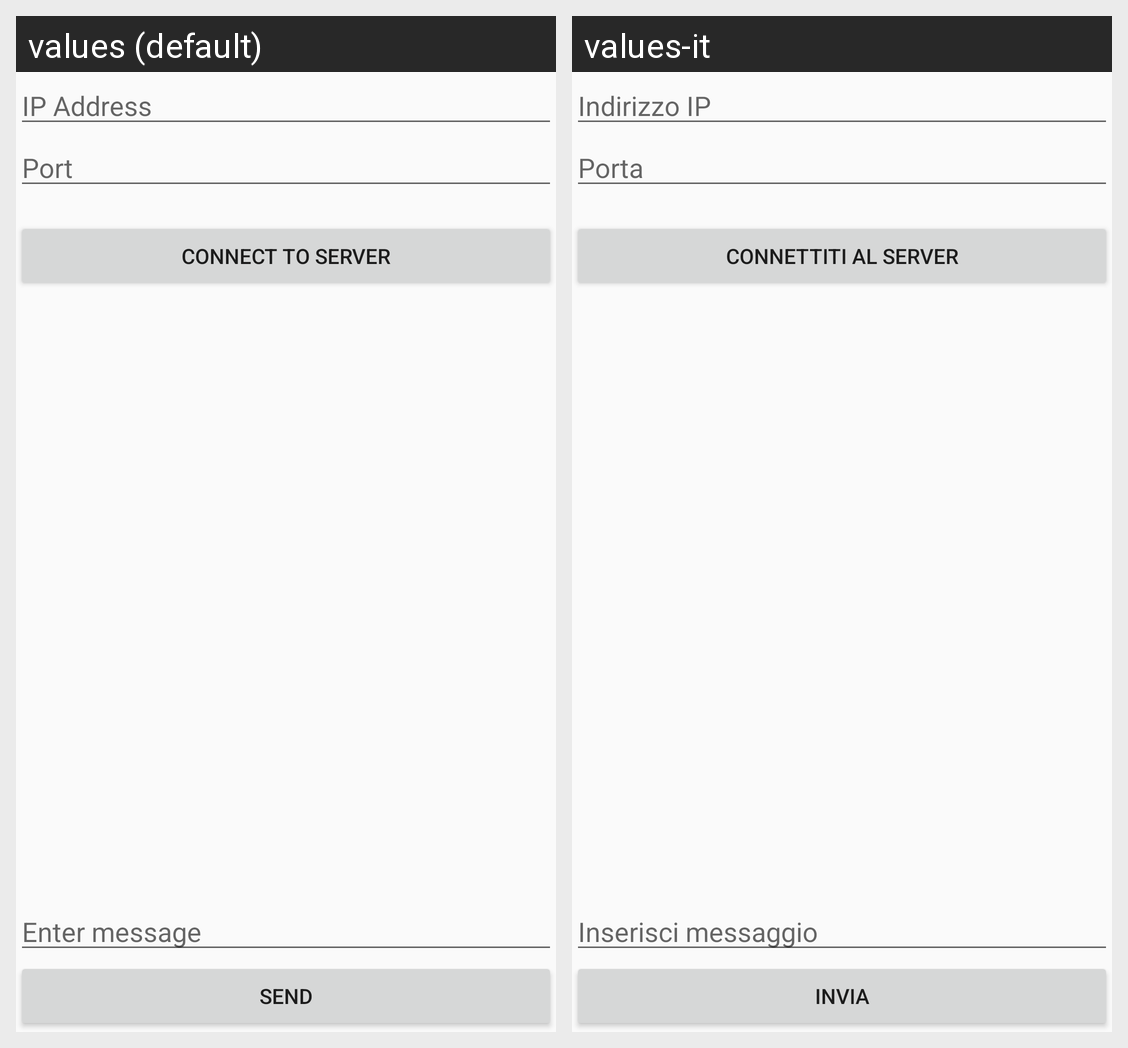

Locale-by-locale string values for the Android screen shown in this grid:
Android screen res/layout/main_client.xml rendered under 2 locales, left to right: values (default), values-it. Device: Nexus 5 (rendered at 1080×1920; each locale shown at half size, 540×960, under a caption strip naming it); theme Theme.Socket.
Strings drawn on this screen, with the default value and each locale's value (text and hints the layout hard-codes, and strings that could not be matched under every locale, appear in the picture but are not listed):

ipaddress
  values: IP Address
  values-it: Indirizzo IP

port
  values: Port
  values-it: Porta

connecttoserver
  values: Connect to server
  values-it: Connettiti al server

entermessage
  values: Enter message
  values-it: Inserisci messaggio

send
  values: Send
  values-it: Invia
